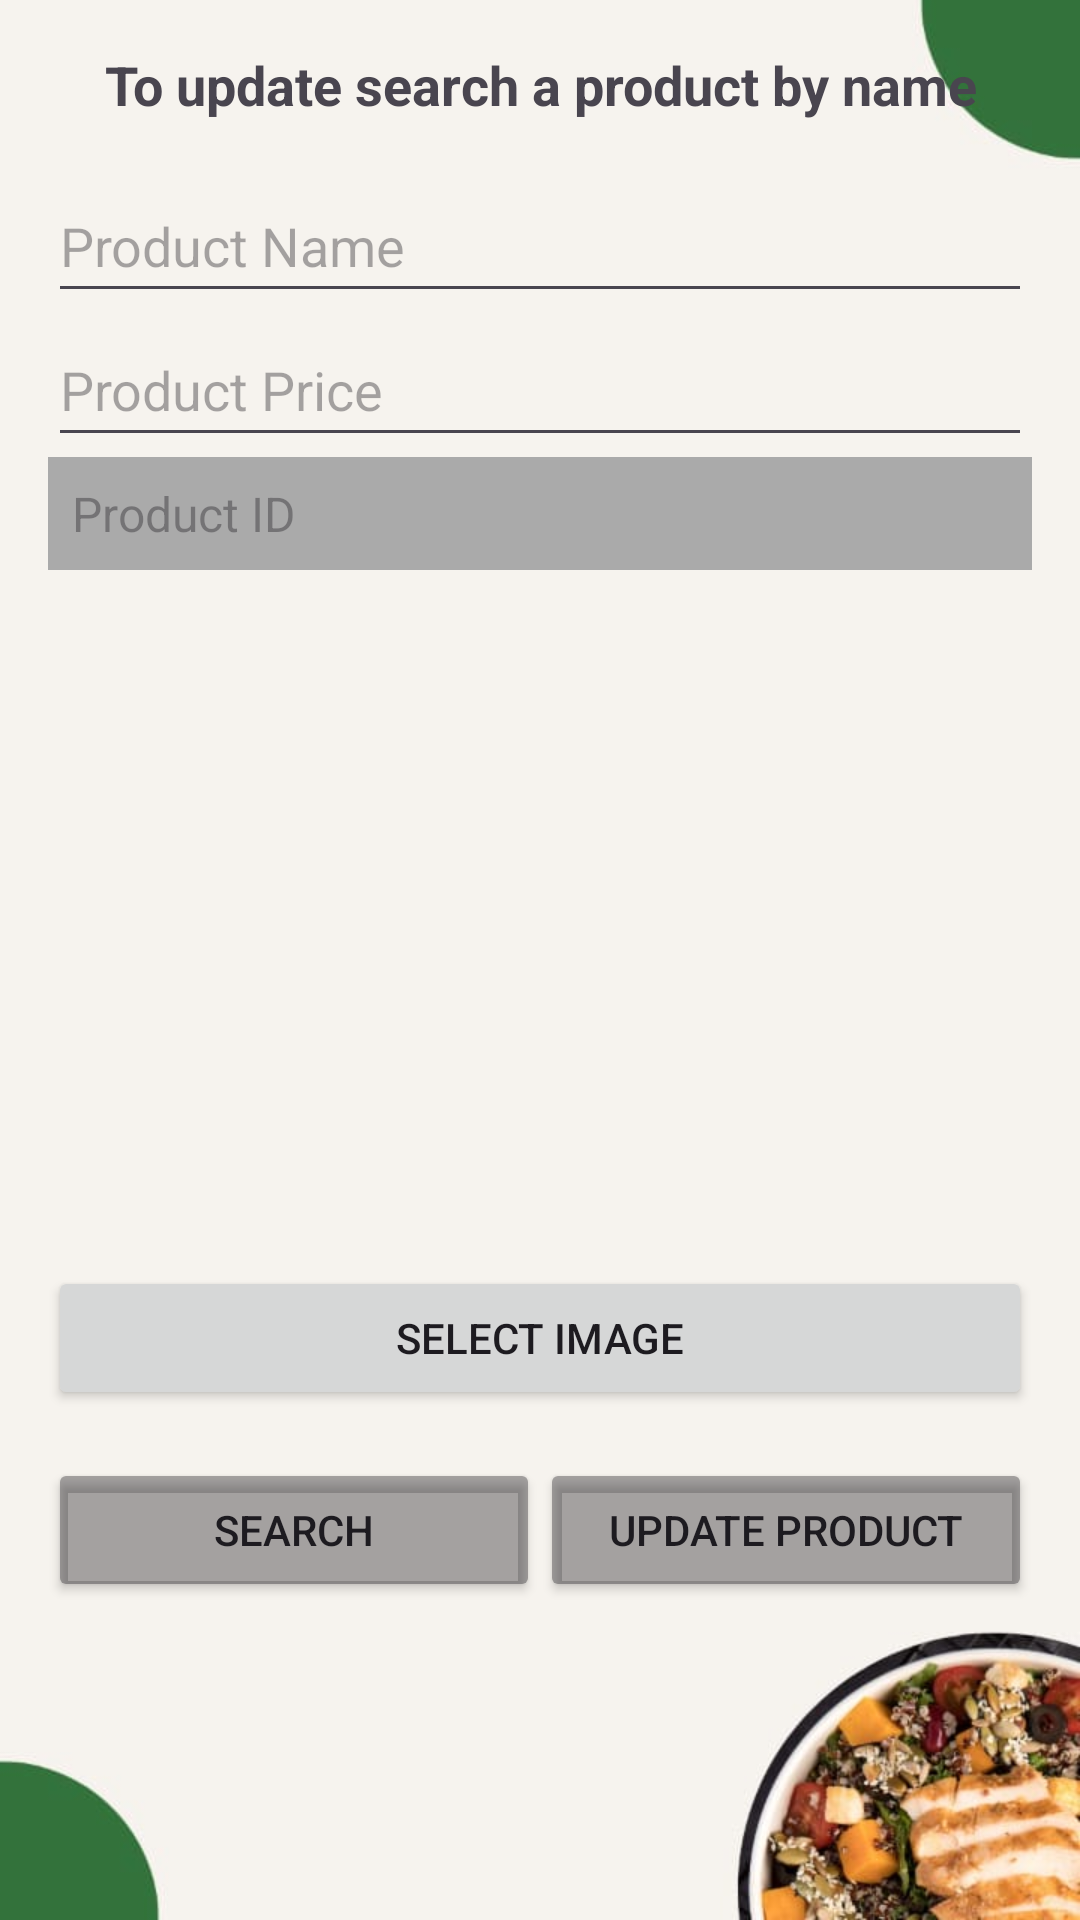

Android layout source for this screen:
<!-- AndroidManifest.xml: application theme Theme.Bakery -->
<!-- res/layout/activity_update_product.xml -->
<?xml version="1.0" encoding="utf-8"?>
<LinearLayout xmlns:android="http://schemas.android.com/apk/res/android"
    xmlns:app="http://schemas.android.com/apk/res-auto"
    xmlns:tools="http://schemas.android.com/tools"
    android:layout_width="match_parent"
    android:layout_height="match_parent"
    android:background="@drawable/bg"
    android:orientation="vertical"
    android:padding="16dp">

    <TextView
        android:layout_width="match_parent"
        android:layout_height="wrap_content"
        android:layout_marginBottom="16dp"
        android:gravity="center"
        android:text="@string/to_update_search_a_product_by_name"
        android:textSize="18sp"
        android:textStyle="bold" />

    <EditText
        android:id="@+id/edit_text_product_name"
        android:layout_width="match_parent"
        android:layout_height="wrap_content"
        android:hint="@string/product_name"
        android:minHeight="48dp" />

    <EditText
        android:id="@+id/edit_text_product_price"
        android:layout_width="match_parent"
        android:layout_height="wrap_content"
        android:hint="@string/product_price"
        android:inputType="numberDecimal"
        android:minHeight="48dp" />

    <TextView
        android:id="@+id/text_view_product_id"
        android:layout_width="match_parent"
        android:layout_height="wrap_content"
        android:background="@android:color/darker_gray"
        android:enabled="false"
        android:hint="@string/product_id"
        android:padding="8dp"
        android:textColor="@android:color/white"
        android:textSize="16sp" />

    <ImageView
        android:id="@+id/image_view_product"
        android:layout_width="match_parent"
        android:layout_height="200dp"
        android:layout_marginTop="16dp"
        android:scaleType="centerCrop" />

    <Button
        android:id="@+id/button_select_image"
        android:layout_width="match_parent"
        android:layout_height="wrap_content"
        android:layout_marginTop="16dp"
        android:text="@string/select_image" />

    <LinearLayout
        android:layout_width="match_parent"
        android:layout_height="wrap_content"
        android:layout_marginTop="16dp"
        android:orientation="horizontal"
        android:weightSum="2">

        <Button
            android:id="@+id/button_search"
            android:layout_width="0dp"
            android:layout_height="wrap_content"
            android:layout_weight="1"
            android:backgroundTint="@color/material_on_surface_disabled"
            android:text="@string/search" />

        <Button
            android:id="@+id/button_update"
            android:layout_width="0dp"
            android:layout_height="wrap_content"
            android:layout_weight="1"
            android:backgroundTint="@color/material_on_surface_disabled"
            android:text="@string/update_product" />

    </LinearLayout>


</LinearLayout>
<!-- resources referenced by this layout -->
<resources>
  <!-- drawable bg: jpeg bitmap (drawable, 20852 bytes) -->
  <string name="product_id">Product ID</string>
  <string name="product_name">Product Name</string>
  <string name="product_price">Product Price</string>
  <string name="search">Search</string>
  <string name="select_image">Select Image</string>
  <string name="to_update_search_a_product_by_name">To update search a product by name</string>
  <string name="update_product">Update Product</string>
  <style name="Theme.Bakery" parent="Base.Theme.Bakery" />
  <style name="Base.Theme.Bakery" parent="Theme.Material3.DayNight.NoActionBar">
          
          
          <item name="colorPrimary">@color/my_primary</item>
          <item name="colorPrimaryVariant">@color/my_primary</item>
          <item name="colorOnPrimary">@color/white</item>
          <item name="colorSecondary">@color/my_secondary</item>
          <item name="colorSecondaryVariant">@color/my_secondary</item>
          <item name="colorOnSecondary">@color/black</item>
          <item name="android:statusBarColor">@color/my_primary</item>
  
      </style>
  <color name="my_primary">#5E35B1</color>
  <color name="white">#FFFFFF</color>
  <color name="my_secondary">#673AB7</color>
  <color name="black">#FF000000</color>
</resources>
